Run: headless pygame with SDL's dummy video driver; simulated clock (each Clock.tick advances the game by its frame time, no real sleeping); random seed 0; keys injected as events and as key.get_pressed() state; mouse plan: one left click at the window centre at the start of phase 2, then a move to the lower-right quarter at the start of phase 3.
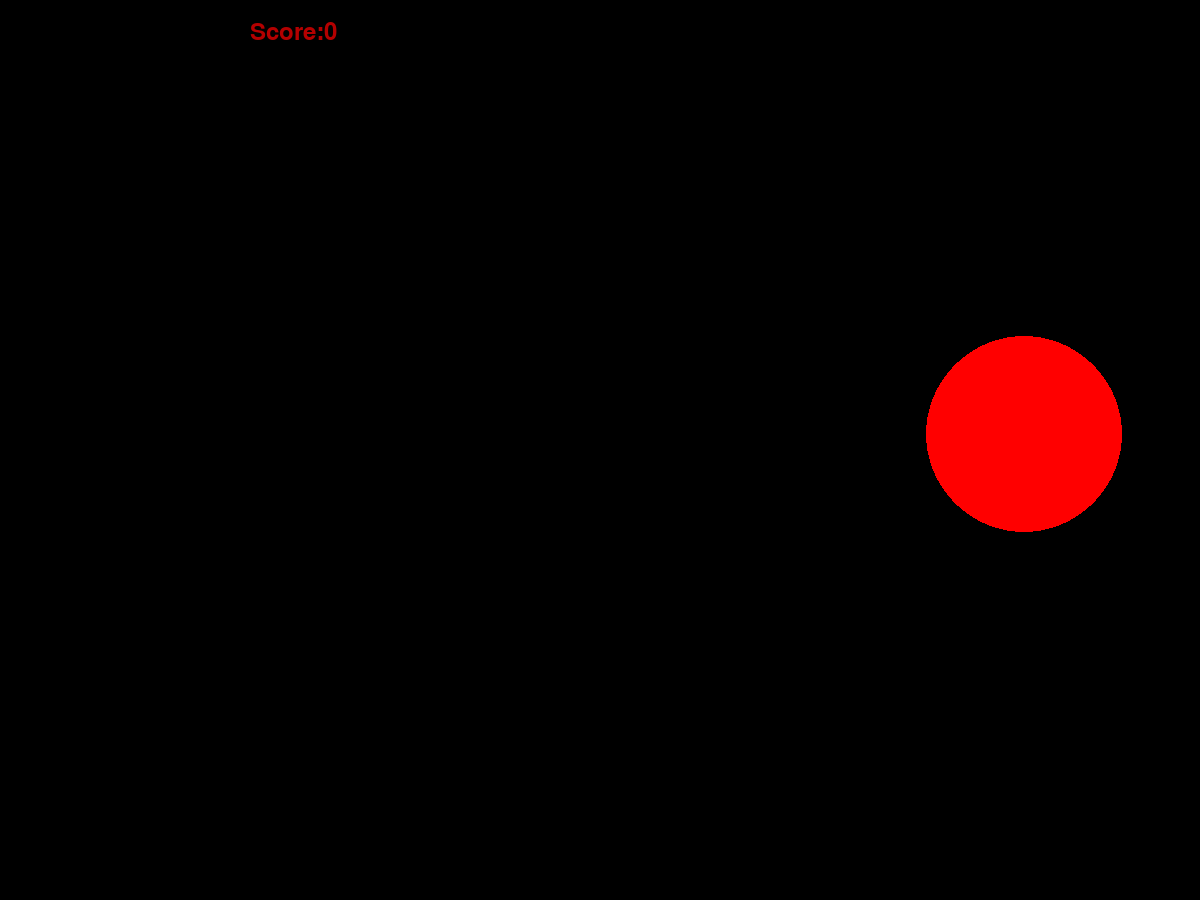
Frame 1 of 4 · flips 1–60 · no input
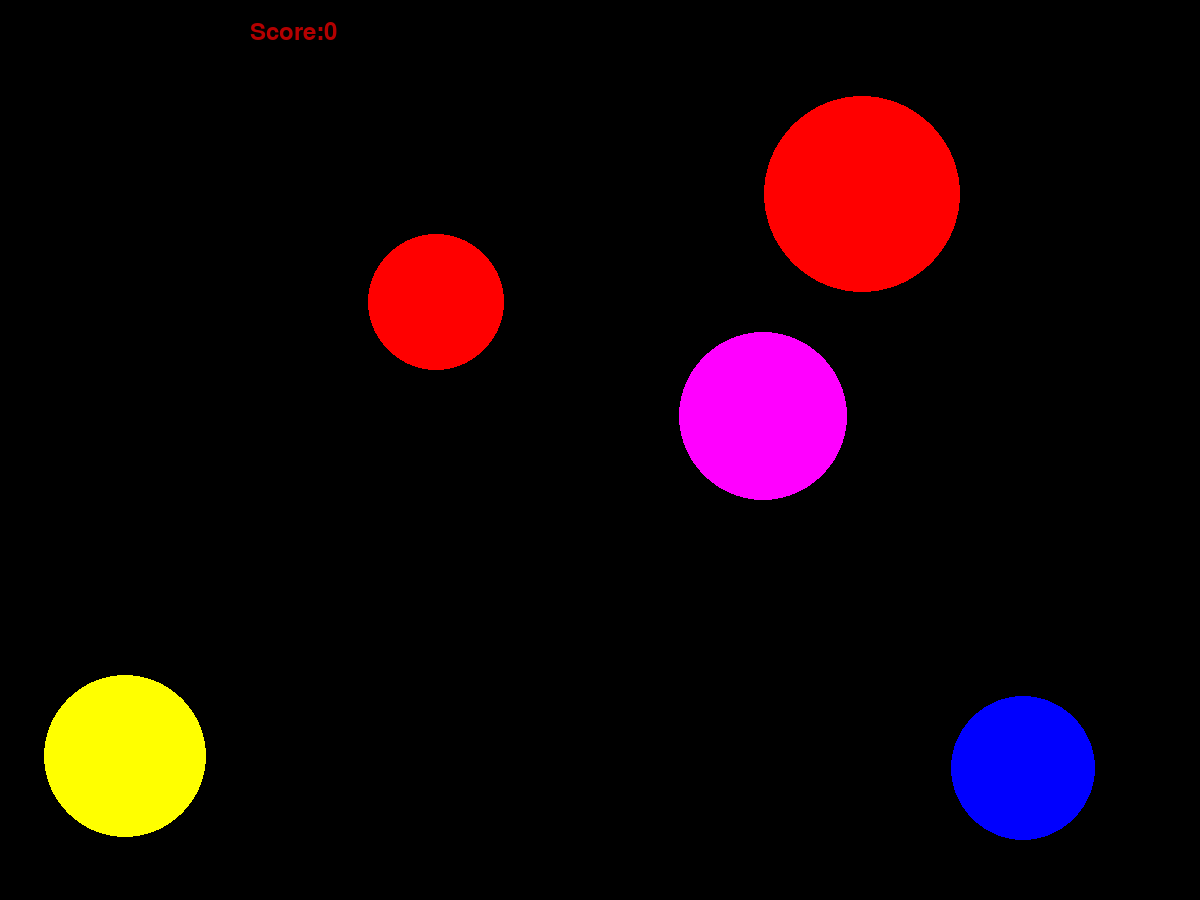
Frame 2 of 4 · flips 61–180 · clicked the window centre · tapped SPACE, RETURN · held RIGHT (→), D
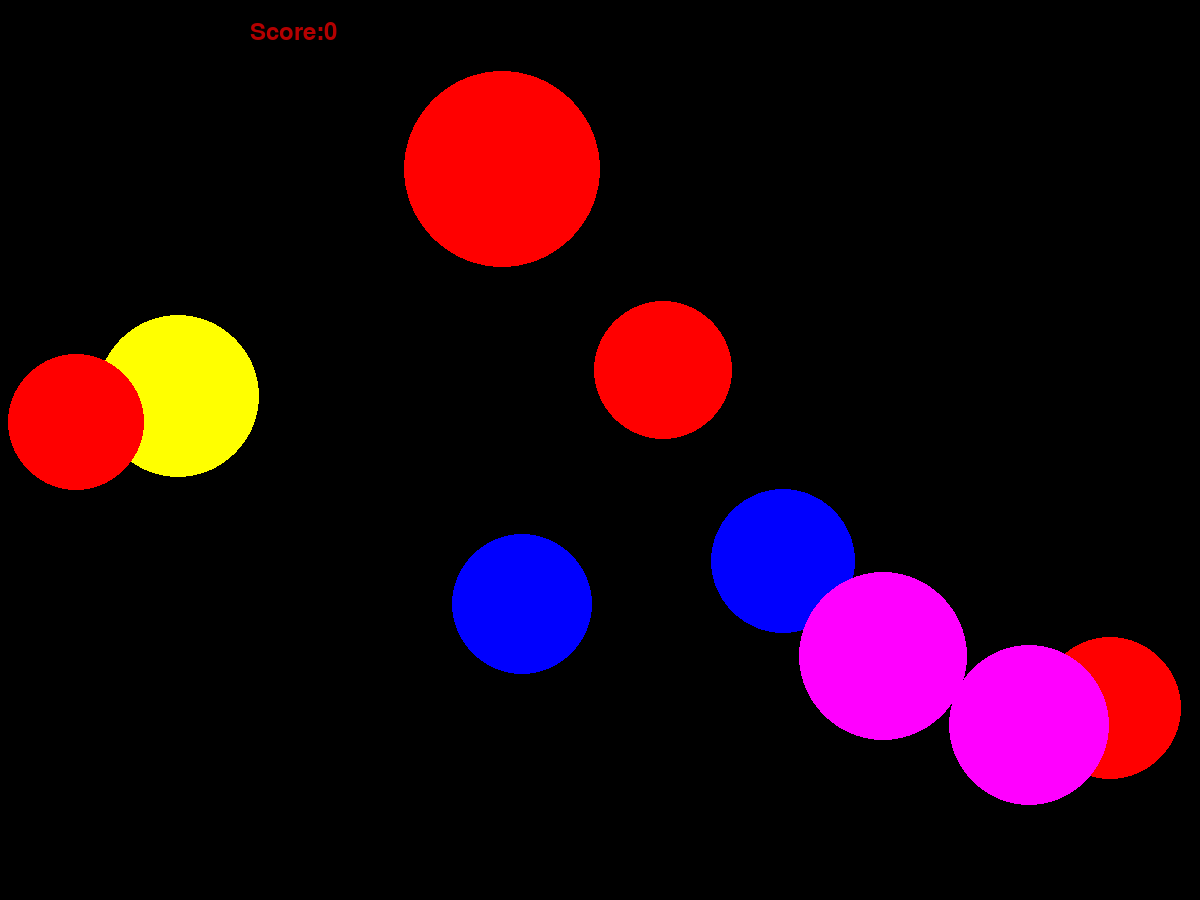
Frame 3 of 4 · flips 181–300 · moved the mouse to the lower-right quarter · held DOWN (↓), S
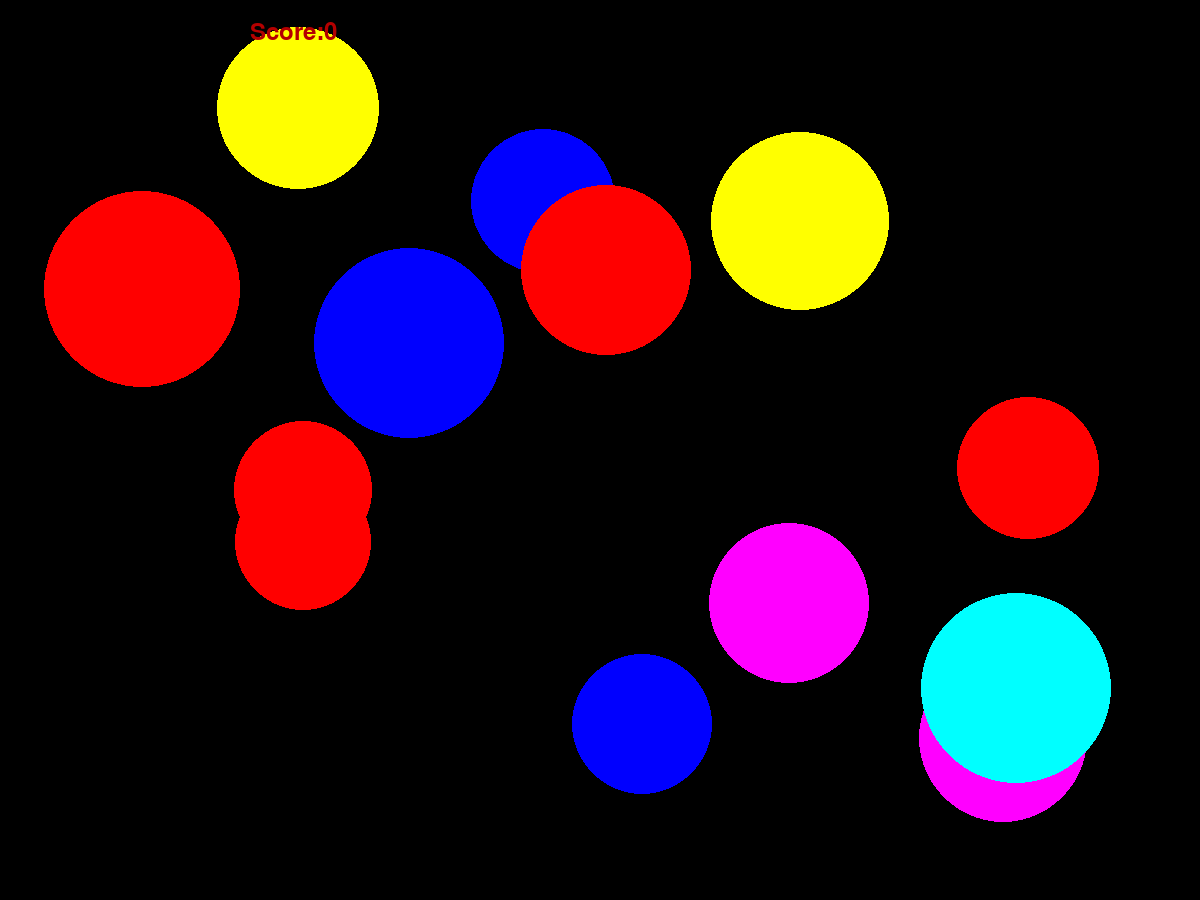
Frame 4 of 4 · flips 301–420 · held LEFT (←), A, UP (↑), W

The pygame program that drew these frames:

import pygame
from pygame.draw import *
from random import randint


pygame.init()

FPS = 30
screen = pygame.display.set_mode((1200, 900))

RED = (255, 0, 0)
BLUE = (0, 0, 255)
YELLOW = (255, 255, 0)
GREEN = (0, 255, 0)
MAGENTA = (255, 0, 255)
CYAN = (0, 255, 255)
BLACK = (0, 0, 0)
COLORS = [RED, BLUE, YELLOW, GREEN, MAGENTA, CYAN]

global a,k
a=1             #счетчик времени
k=0             #количество шариков на экране
score=0         #счет
#N=40            #максимальное количество шариков



#функция для рисования нового шарика с случайными
class Ball():
    def __init__(self):
        self.x=0
        self.y = 0
        self.r = 0
        self.vx = 0
        self.vy = 0
        self.color = RED


    def move(self):
        self.x=int(self.x+self.vx*0.1)
        self.y = int(self.y + self.vy*0.1)
        if (self.x<self.r):
            self.x = self.x + 2
            self.vx=-self.vx
        if (self.x>1200-self.r):
            self.x=self.x-2
            self.vx = -self.vx
        if (self.y<self.r):
            self.y = self.y + 2
            self.vy=-self.vy
        if (self.y>900-self.r):
            self.y = self.y - 2
            self.vy = -self.vy
        circle(screen, self.color, (self.x, self.y), self.r)

global ball

ball = []

def new_ball():
    global k, ball
    ball.append(Ball())
    ball[k].x = randint(100, 1100)
    ball[k].y = randint(100, 800)
    ball[k].r = randint(50, 100)

    diapasonx = list(range(-25, -10)) + list(range(10, 25))  # диапазон скоростей
    diapasony = list(range(-25, -10)) + list(range(10, 25))

    ball[k].vx = diapasonx[randint(0, len(diapasonx) - 1)]
    ball[k].vy = diapasony[randint(0, len(diapasony) - 1)]

    ball[k].color=COLORS[randint(0, 5)]

    pygame.draw.circle(screen, ball[k].color, (ball[k].x, ball[k].y), ball[k].r)

    k = k + 1


pygame.display.update()
clock = pygame.time.Clock()
finished = False

def Text(score):
    f = pygame.font.Font(None, 36)
    text = f.render('Score:' + str(score), 1, (180, 0, 0))
    screen.blit(text, (250, 20))

while not finished:
    clock.tick(FPS)
    #часы
    a = a + 1

    #реализация движения шаров
    for i in range(k):
        ball[i].move()
    #добавление на экран счета
    Text(score)
    pygame.display.update()

    for event in pygame.event.get():
        if event.type == pygame.QUIT:
            finished = True
        elif event.type == pygame.MOUSEBUTTONDOWN:
            for i in range (k):

                if (event.pos[0] - ball[i].x) ** 2 + (event.pos[1] - ball[i].y) ** 2 <= ball[i].r ** 2:       #реализация уничтожение при клике
                    screen.fill(BLACK)

                    score=score+1           #увеличение счета
                    k = k - 1               #уменьшение количества шариков

                    Text(score)
                    pygame.display.update()
                    #сдвиг всего массива
                    for j in range(i,k):
                        ball[j].x = ball[j+1].x
                        ball[j].y = ball[j+1].y
                        ball[j].r = ball[j+1].r
                        ball[j].vx = ball[j+1].vx
                        ball[j].vy = ball[j+1].vy
                        ball[j].color=ball[j+1].color
                    ball.pop(k)
                    #отображение нового набора шаров
                    for s in range(k):
                        pygame.draw.circle(screen, ball[s].color, (ball[s].x, ball[s].y), ball[s].r)
                    pygame.display.update()
                    break
    #подготовка к новому начала цикла
    screen.fill(BLACK)
    #добавление на экран и в массив с информацией нового шара

    if a==FPS:
        a=0
        new_ball()



pygame.quit()
